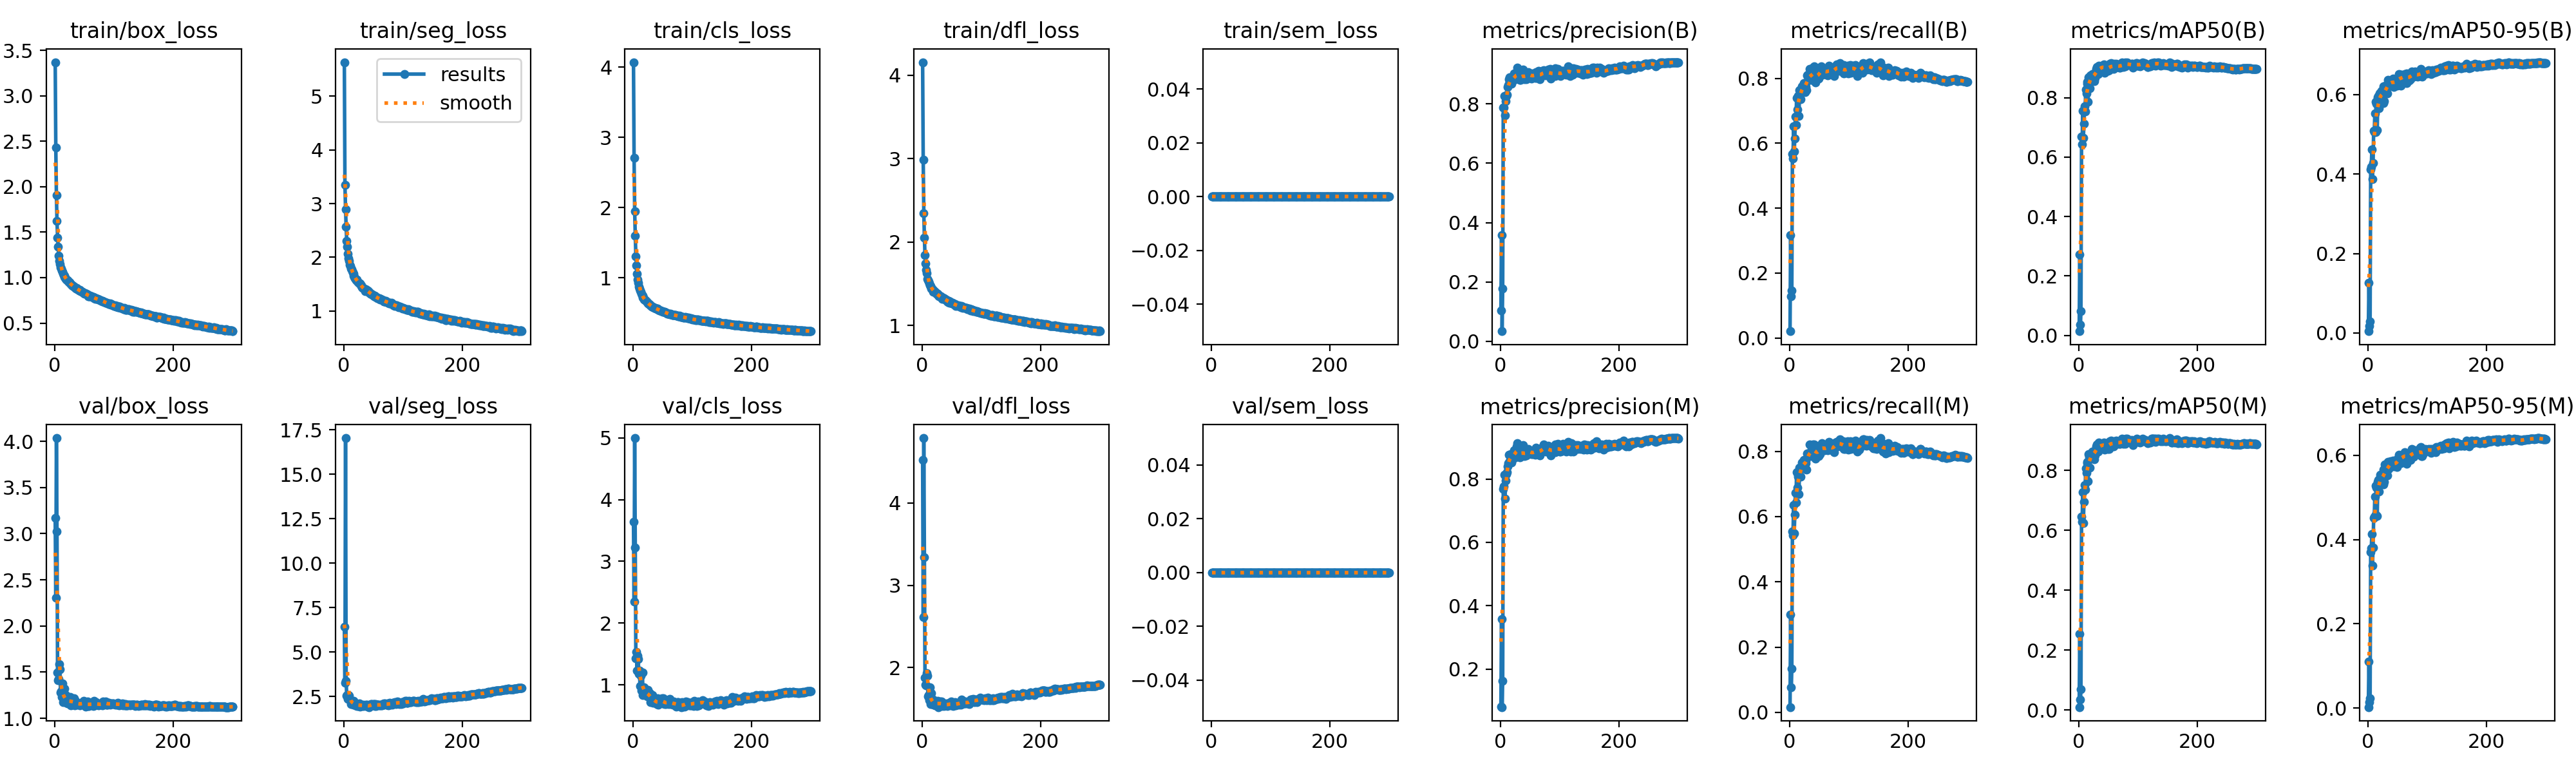

The data file committed next to this chart (first rows):
epoch, time, train/box_loss, train/seg_loss, train/cls_loss, train/dfl_loss, train/sem_loss, metrics/precision(B), metrics/recall(B), metrics/mAP50(B), metrics/mAP50-95(B), metrics/precision(M), metrics/recall(M), metrics/mAP50(M), metrics/mAP50-95(M), val/box_loss, val/seg_loss, val/cls_loss, val/dfl_loss, val/sem_loss, lr/pg0, lr/pg1, lr/pg2, lr/pg3
1, 115.1, 3.369, 5.635, 4.069, 4.156, 0, 0.1032, 0.02059, 0.01386, 0.00424, 0.0814, 0.01624, 0.00985, 0.00243, 3.168, 6.415, 3.638, 4.522, 0, 0.009965, 0.003322, 0.009965, 0.003322
2, 210.7, 2.428, 3.348, 2.711, 2.984, 0, 0.3576, 0.3172, 0.2726, 0.1256, 0.3579, 0.3004, 0.2539, 0.1099, 2.303, 3.256, 2.342, 2.613, 0, 0.0199, 0.006633, 0.0199, 0.006633
3, 299.5, 1.906, 2.899, 1.947, 2.348, 0, 0.03429, 0.1281, 0.03691, 0.01718, 0.07964, 0.07596, 0.0351, 0.01373, 4.035, 17.03, 4.996, 4.791, 0, 0.02977, 0.009923, 0.02977, 0.009923
4, 389, 1.62, 2.575, 1.603, 2.051, 0, 0.1775, 0.1453, 0.08211, 0.02834, 0.1632, 0.1331, 0.07016, 0.02351, 3.024, 3.394, 3.223, 3.341, 0, 0.0297, 0.009901, 0.0297, 0.009901
5, 470.5, 1.442, 2.308, 1.309, 1.842, 0, 0.7867, 0.5674, 0.6686, 0.4111, 0.7685, 0.5536, 0.6455, 0.371, 1.496, 2.558, 1.431, 1.873, 0, 0.0296, 0.009868, 0.0296, 0.009868
6, 552.3, 1.337, 2.196, 1.174, 1.743, 0, 0.7881, 0.5522, 0.6432, 0.4185, 0.7774, 0.5431, 0.6278, 0.3801, 1.413, 2.577, 1.537, 1.789, 0, 0.0295, 0.009835, 0.0295, 0.009835
7, 633.9, 1.239, 2.07, 1.058, 1.663, 0, 0.827, 0.6515, 0.7556, 0.4614, 0.8132, 0.6347, 0.7279, 0.4135, 1.426, 2.37, 1.233, 1.782, 0, 0.02941, 0.009802, 0.02941, 0.009802
8, 724.5, 1.187, 1.976, 0.9756, 1.627, 0, 0.7621, 0.5744, 0.6639, 0.3866, 0.7387, 0.5491, 0.6233, 0.3382, 1.585, 2.579, 1.473, 1.932, 0, 0.02931, 0.009769, 0.02931, 0.009769
9, 813.9, 1.147, 1.93, 0.9342, 1.561, 0, 0.81, 0.6144, 0.7116, 0.4274, 0.7946, 0.6057, 0.6944, 0.3814, 1.528, 2.531, 1.421, 1.9, 0, 0.02921, 0.009736, 0.02921, 0.009736
10, 898.4, 1.112, 1.867, 0.8783, 1.543, 0, 0.8254, 0.6825, 0.7708, 0.5088, 0.8158, 0.6729, 0.7518, 0.4522, 1.277, 2.334, 1.176, 1.652, 0, 0.02911, 0.009703, 0.02911, 0.009703
11, 980.5, 1.096, 1.839, 0.8495, 1.527, 0, 0.8316, 0.6561, 0.7532, 0.5062, 0.8213, 0.6434, 0.7355, 0.4544, 1.291, 2.3, 1.235, 1.667, 0, 0.02901, 0.00967, 0.02901, 0.00967
12, 1063, 1.077, 1.788, 0.8239, 1.505, 0, 0.8562, 0.739, 0.8281, 0.5522, 0.8407, 0.735, 0.8071, 0.5027, 1.232, 2.089, 0.9848, 1.602, 0, 0.02891, 0.009637, 0.02891, 0.009637
13, 1145, 1.062, 1.772, 0.7986, 1.484, 0, 0.8624, 0.704, 0.8152, 0.5053, 0.8505, 0.688, 0.7919, 0.4593, 1.374, 2.204, 1.146, 1.756, 0, 0.02881, 0.009604, 0.02881, 0.009604
14, 1226, 1.045, 1.737, 0.7769, 1.473, 0, 0.8838, 0.7456, 0.8541, 0.5827, 0.8761, 0.7217, 0.8282, 0.5275, 1.176, 2.057, 0.9114, 1.552, 0, 0.02871, 0.009571, 0.02871, 0.009571
15, 1307, 1.029, 1.715, 0.7577, 1.448, 0, 0.8891, 0.7454, 0.8473, 0.5769, 0.8775, 0.7272, 0.824, 0.5235, 1.205, 2.138, 0.957, 1.574, 0, 0.02861, 0.009538, 0.02861, 0.009538
16, 1388, 1.024, 1.695, 0.743, 1.44, 0, 0.8747, 0.6839, 0.787, 0.5106, 0.8561, 0.6692, 0.7646, 0.4568, 1.323, 2.267, 1.197, 1.692, 0, 0.02851, 0.009505, 0.02851, 0.009505
17, 1469, 1.004, 1.652, 0.7202, 1.439, 0, 0.8734, 0.7642, 0.8692, 0.5928, 0.876, 0.7492, 0.8541, 0.5364, 1.187, 2.051, 0.8299, 1.559, 0, 0.02842, 0.009472, 0.02842, 0.009472
18, 1550, 0.9988, 1.633, 0.7145, 1.435, 0, 0.8882, 0.7625, 0.8662, 0.5961, 0.8782, 0.7486, 0.8461, 0.5411, 1.18, 2.075, 0.9177, 1.554, 0, 0.02832, 0.009439, 0.02832, 0.009439
19, 1631, 0.9847, 1.615, 0.6886, 1.406, 0, 0.867, 0.7355, 0.8323, 0.5667, 0.8514, 0.7224, 0.8103, 0.5143, 1.248, 2.145, 0.9607, 1.609, 0, 0.02822, 0.009406, 0.02822, 0.009406
20, 1713, 0.9817, 1.595, 0.6871, 1.417, 0, 0.8772, 0.7683, 0.8744, 0.6025, 0.861, 0.7541, 0.8515, 0.5453, 1.168, 1.996, 0.8593, 1.544, 0, 0.02812, 0.009373, 0.02812, 0.009373
21, 1794, 0.9717, 1.578, 0.6826, 1.401, 0, 0.8781, 0.7751, 0.8753, 0.6041, 0.8673, 0.7656, 0.8569, 0.5543, 1.179, 2.001, 0.836, 1.551, 0, 0.02802, 0.00934, 0.02802, 0.00934
22, 1876, 0.9722, 1.584, 0.6758, 1.405, 0, 0.8893, 0.7715, 0.8666, 0.6034, 0.8778, 0.7573, 0.8478, 0.5504, 1.163, 1.981, 0.8775, 1.539, 0, 0.02792, 0.009307, 0.02792, 0.009307
23, 1957, 0.9604, 1.554, 0.6602, 1.394, 0, 0.9017, 0.7769, 0.8794, 0.6093, 0.8903, 0.767, 0.8628, 0.5483, 1.167, 2.025, 0.8594, 1.552, 0, 0.02782, 0.009274, 0.02782, 0.009274
24, 2037, 0.9473, 1.542, 0.6537, 1.384, 0, 0.8855, 0.7849, 0.8805, 0.6031, 0.8758, 0.773, 0.863, 0.5524, 1.19, 1.971, 0.8186, 1.561, 0, 0.02772, 0.009241, 0.02772, 0.009241
25, 2118, 0.9486, 1.525, 0.6401, 1.381, 0, 0.883, 0.768, 0.8714, 0.5952, 0.8692, 0.7556, 0.854, 0.5369, 1.204, 2.07, 0.9182, 1.578, 0, 0.02762, 0.009208, 0.02762, 0.009208
26, 2199, 0.937, 1.516, 0.6321, 1.38, 0, 0.8945, 0.7573, 0.8555, 0.5787, 0.8831, 0.7457, 0.8363, 0.5315, 1.23, 2.092, 0.8706, 1.597, 0, 0.02753, 0.009175, 0.02753, 0.009175
27, 2280, 0.932, 1.511, 0.628, 1.358, 0, 0.8949, 0.786, 0.8839, 0.6204, 0.8794, 0.7712, 0.8639, 0.5662, 1.14, 1.928, 0.8136, 1.518, 0, 0.02743, 0.009142, 0.02743, 0.009142
28, 2361, 0.9216, 1.491, 0.6183, 1.355, 0, 0.9062, 0.7733, 0.8658, 0.5841, 0.9041, 0.7628, 0.8501, 0.5365, 1.212, 2.003, 0.865, 1.581, 0, 0.02733, 0.009109, 0.02733, 0.009109
29, 2442, 0.9124, 1.475, 0.6147, 1.35, 0, 0.9207, 0.7634, 0.883, 0.6216, 0.9127, 0.7437, 0.8641, 0.5787, 1.154, 1.999, 0.8429, 1.542, 0, 0.02723, 0.009076, 0.02723, 0.009076
30, 2523, 0.9133, 1.468, 0.6111, 1.355, 0, 0.8939, 0.8086, 0.8978, 0.623, 0.8907, 0.7927, 0.8795, 0.5767, 1.16, 1.989, 0.7236, 1.55, 0, 0.02713, 0.009043, 0.02713, 0.009043
31, 2603, 0.9086, 1.441, 0.6007, 1.348, 0, 0.8933, 0.8121, 0.9037, 0.61, 0.8937, 0.7936, 0.8856, 0.5598, 1.209, 2.014, 0.7667, 1.589, 0, 0.02703, 0.00901, 0.02703, 0.00901
32, 2684, 0.9061, 1.432, 0.5945, 1.347, 0, 0.8863, 0.7998, 0.8922, 0.6226, 0.8808, 0.7857, 0.8782, 0.566, 1.165, 1.96, 0.7889, 1.559, 0, 0.02693, 0.008977, 0.02693, 0.008977
33, 2765, 0.8993, 1.43, 0.5889, 1.333, 0, 0.8801, 0.7973, 0.8793, 0.6034, 0.8685, 0.7875, 0.8635, 0.5526, 1.214, 2.039, 0.8341, 1.587, 0, 0.02683, 0.008944, 0.02683, 0.008944
34, 2846, 0.8956, 1.412, 0.5841, 1.322, 0, 0.8795, 0.8297, 0.9078, 0.6371, 0.87, 0.8207, 0.8923, 0.585, 1.143, 1.952, 0.7143, 1.53, 0, 0.02673, 0.008911, 0.02673, 0.008911
35, 2927, 0.8835, 1.406, 0.5814, 1.331, 0, 0.8853, 0.8086, 0.8967, 0.6215, 0.8727, 0.7928, 0.8776, 0.5677, 1.192, 2.01, 0.7627, 1.573, 0, 0.02663, 0.008878, 0.02663, 0.008878
36, 3007, 0.8778, 1.375, 0.5721, 1.321, 0, 0.8956, 0.7959, 0.8943, 0.6228, 0.8871, 0.7852, 0.8778, 0.571, 1.171, 2.005, 0.7625, 1.547, 0, 0.02653, 0.008845, 0.02653, 0.008845
37, 3089, 0.8835, 1.4, 0.5712, 1.325, 0, 0.8969, 0.7993, 0.8926, 0.6306, 0.8868, 0.7903, 0.8746, 0.582, 1.149, 2.025, 0.7734, 1.529, 0, 0.02644, 0.008812, 0.02644, 0.008812
38, 3170, 0.873, 1.389, 0.5604, 1.317, 0, 0.9156, 0.7957, 0.902, 0.6357, 0.9067, 0.7863, 0.8872, 0.5859, 1.157, 1.98, 0.7142, 1.55, 0, 0.02634, 0.008779, 0.02634, 0.008779
39, 3250, 0.8743, 1.385, 0.5657, 1.312, 0, 0.8878, 0.8324, 0.9076, 0.631, 0.8749, 0.8214, 0.8875, 0.5832, 1.163, 2.02, 0.699, 1.554, 0, 0.02624, 0.008746, 0.02624, 0.008746
40, 3332, 0.8646, 1.382, 0.5607, 1.312, 0, 0.8835, 0.8249, 0.9076, 0.6292, 0.8734, 0.8125, 0.8884, 0.5791, 1.154, 1.94, 0.6841, 1.544, 0, 0.02614, 0.008713, 0.02614, 0.008713
41, 3413, 0.86, 1.364, 0.5501, 1.302, 0, 0.8929, 0.8098, 0.8974, 0.6308, 0.8797, 0.795, 0.8762, 0.5796, 1.159, 1.977, 0.7861, 1.559, 0, 0.02604, 0.00868, 0.02604, 0.00868
42, 3493, 0.8589, 1.349, 0.5592, 1.298, 0, 0.8858, 0.8362, 0.9094, 0.6318, 0.875, 0.8202, 0.8919, 0.5793, 1.154, 1.904, 0.688, 1.552, 0, 0.02594, 0.008647, 0.02594, 0.008647
43, 3574, 0.8649, 1.348, 0.5464, 1.29, 0, 0.8925, 0.8253, 0.9115, 0.6406, 0.879, 0.8128, 0.8942, 0.588, 1.141, 1.944, 0.6807, 1.531, 0, 0.02584, 0.008614, 0.02584, 0.008614
44, 3655, 0.8476, 1.34, 0.5446, 1.283, 0, 0.8825, 0.7866, 0.8841, 0.619, 0.8748, 0.777, 0.8698, 0.5746, 1.153, 1.979, 0.7604, 1.544, 0, 0.02574, 0.008581, 0.02574, 0.008581
45, 3736, 0.8518, 1.326, 0.5341, 1.294, 0, 0.9043, 0.8023, 0.9064, 0.6326, 0.892, 0.7907, 0.8881, 0.58, 1.167, 2.029, 0.7043, 1.552, 0, 0.02564, 0.008548, 0.02564, 0.008548
46, 3816, 0.8426, 1.323, 0.5376, 1.273, 0, 0.9046, 0.7999, 0.8989, 0.6339, 0.8915, 0.7936, 0.8834, 0.5816, 1.155, 2.072, 0.7239, 1.569, 0, 0.02555, 0.008515, 0.02555, 0.008515
47, 3897, 0.8456, 1.315, 0.5376, 1.286, 0, 0.9073, 0.8083, 0.8972, 0.6319, 0.8948, 0.7976, 0.8806, 0.5843, 1.161, 2.084, 0.7525, 1.55, 0, 0.02545, 0.008482, 0.02545, 0.008482
48, 3978, 0.8401, 1.304, 0.5279, 1.276, 0, 0.899, 0.8102, 0.9001, 0.631, 0.888, 0.7974, 0.8807, 0.577, 1.156, 1.994, 0.7366, 1.542, 0, 0.02535, 0.008449, 0.02535, 0.008449
49, 4060, 0.8289, 1.3, 0.5231, 1.274, 0, 0.9012, 0.799, 0.8908, 0.6228, 0.8861, 0.7852, 0.8709, 0.5717, 1.19, 2.053, 0.7778, 1.587, 0, 0.02525, 0.008416, 0.02525, 0.008416
50, 4140, 0.8253, 1.283, 0.5179, 1.265, 0, 0.895, 0.8252, 0.9058, 0.6419, 0.8869, 0.8165, 0.8925, 0.5921, 1.16, 2.058, 0.7029, 1.557, 0, 0.02515, 0.008383, 0.02515, 0.008383
51, 4221, 0.8288, 1.279, 0.5168, 1.275, 0, 0.8961, 0.8101, 0.8926, 0.6326, 0.8807, 0.7918, 0.8717, 0.5798, 1.151, 2.06, 0.7798, 1.547, 0, 0.02505, 0.00835, 0.02505, 0.00835
52, 4302, 0.8204, 1.29, 0.5157, 1.265, 0, 0.8844, 0.8208, 0.8992, 0.6412, 0.8778, 0.8037, 0.8859, 0.5935, 1.126, 1.96, 0.7196, 1.53, 0, 0.02495, 0.008317, 0.02495, 0.008317
53, 4383, 0.8237, 1.265, 0.5157, 1.26, 0, 0.8932, 0.8365, 0.9134, 0.6525, 0.8879, 0.8173, 0.8975, 0.6021, 1.14, 2.07, 0.6868, 1.549, 0, 0.02485, 0.008284, 0.02485, 0.008284
54, 4464, 0.8132, 1.264, 0.5124, 1.25, 0, 0.9023, 0.8142, 0.8991, 0.6355, 0.8851, 0.8087, 0.8861, 0.5891, 1.163, 2.028, 0.7279, 1.563, 0, 0.02475, 0.008251, 0.02475, 0.008251
55, 4545, 0.8166, 1.265, 0.5063, 1.255, 0, 0.8966, 0.832, 0.9162, 0.6497, 0.8789, 0.8252, 0.8995, 0.598, 1.147, 1.977, 0.7007, 1.544, 0, 0.02465, 0.008218, 0.02465, 0.008218
56, 4627, 0.8107, 1.246, 0.5041, 1.255, 0, 0.8883, 0.8118, 0.9012, 0.6234, 0.8813, 0.8028, 0.8879, 0.5816, 1.18, 2.031, 0.6881, 1.58, 0, 0.02456, 0.008185, 0.02456, 0.008185
57, 4708, 0.797, 1.234, 0.4958, 1.236, 0, 0.8975, 0.8255, 0.9062, 0.6504, 0.8891, 0.8118, 0.8905, 0.5996, 1.131, 2.054, 0.7013, 1.537, 0, 0.02446, 0.008152, 0.02446, 0.008152
58, 4789, 0.7975, 1.234, 0.4913, 1.245, 0, 0.8968, 0.824, 0.9073, 0.6465, 0.8859, 0.8066, 0.8865, 0.5929, 1.136, 2.048, 0.7238, 1.545, 0, 0.02436, 0.008119, 0.02436, 0.008119
59, 4870, 0.7929, 1.242, 0.4896, 1.242, 0, 0.8867, 0.8162, 0.8977, 0.637, 0.8759, 0.8039, 0.881, 0.588, 1.162, 2.029, 0.7303, 1.566, 0, 0.02426, 0.008086, 0.02426, 0.008086
60, 4951, 0.8038, 1.234, 0.4942, 1.236, 0, 0.9069, 0.8246, 0.9136, 0.6483, 0.9, 0.8085, 0.8977, 0.6013, 1.156, 1.989, 0.693, 1.566, 0, 0.02416, 0.008053, 0.02416, 0.008053
... 240 more rows
